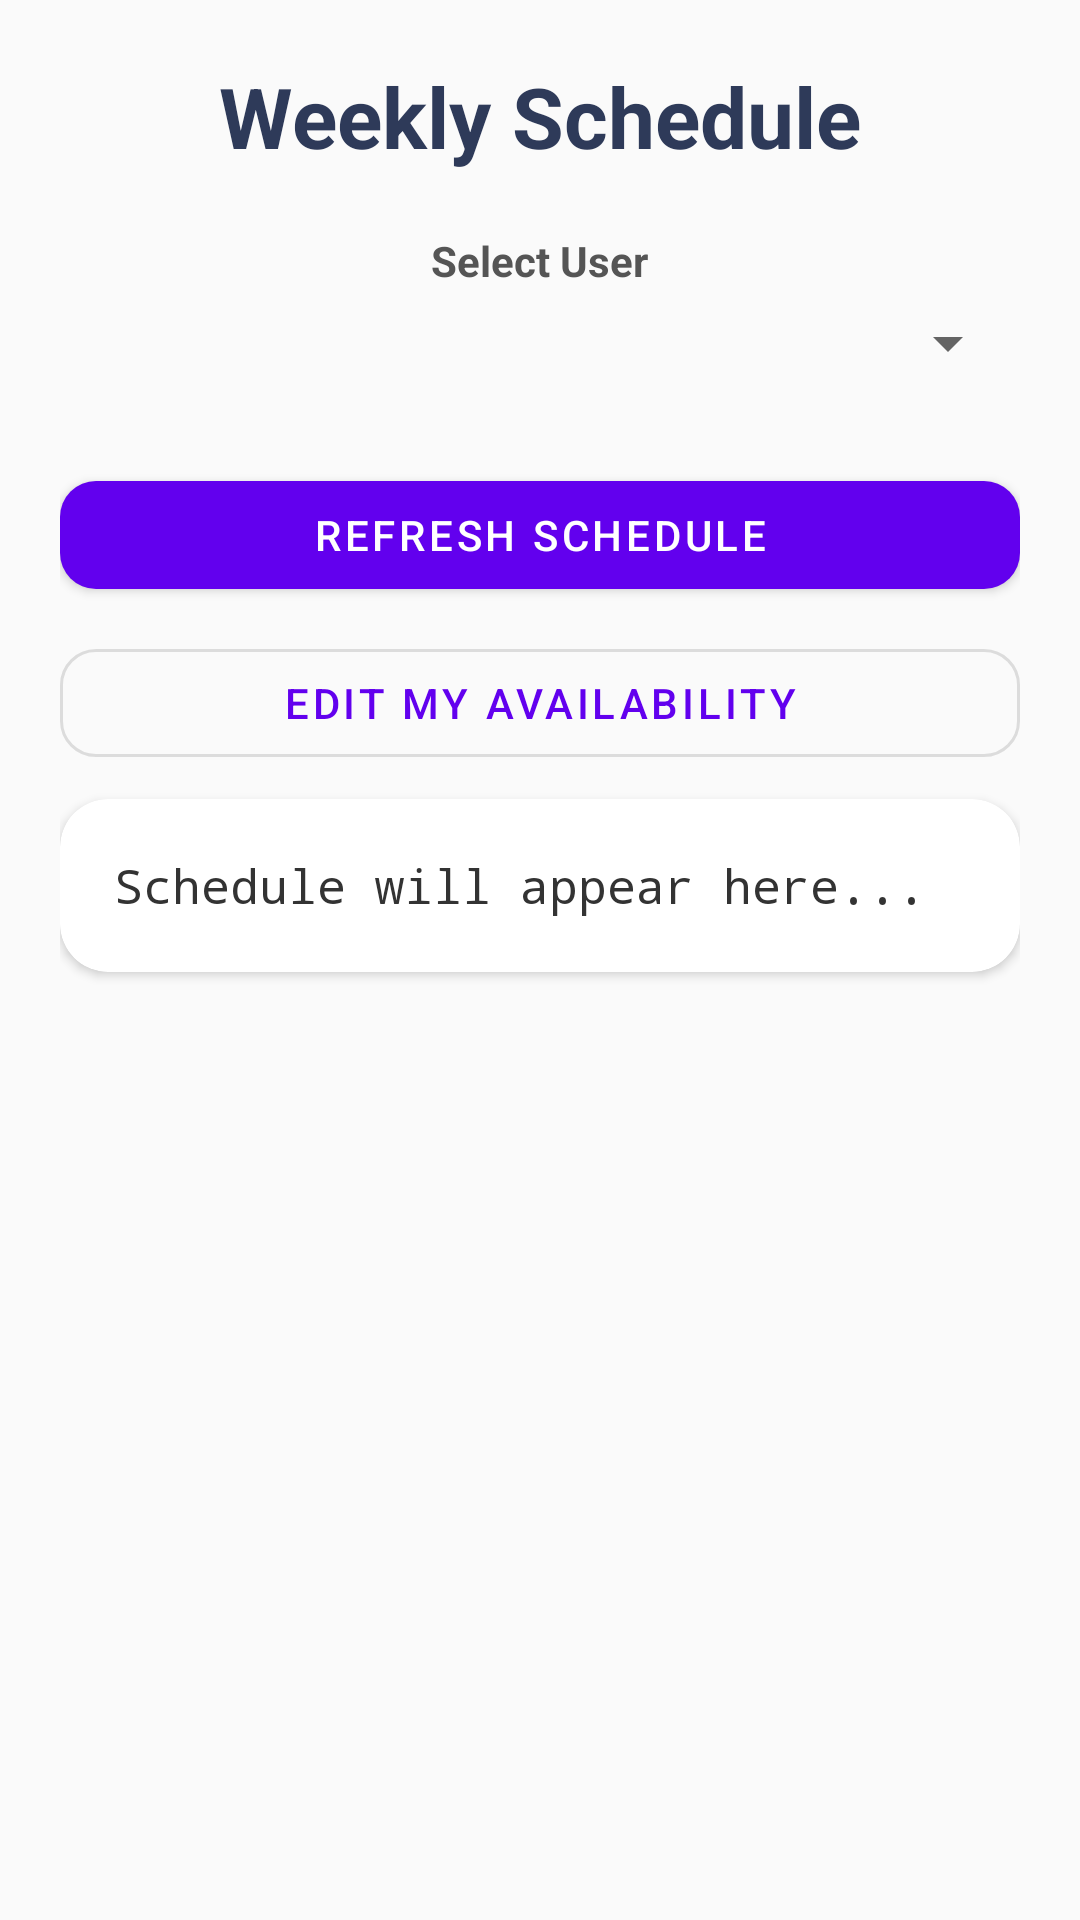

Layout XML and referenced resources for this Android screen:
<!-- AndroidManifest.xml: application theme Theme.CompanyLoginApp -->
<!-- res/layout/activity_schedule.xml -->
<?xml version="1.0" encoding="utf-8"?>
<ScrollView xmlns:android="http://schemas.android.com/apk/res/android"
    xmlns:app="http://schemas.android.com/apk/res-auto"
    android:id="@+id/schedule_scroll"
    android:layout_width="match_parent"
    android:layout_height="match_parent"
    android:padding="20dp"
    android:background="#FAFAFA">

    <LinearLayout
        android:id="@+id/schedule_container"
        android:layout_width="match_parent"
        android:layout_height="wrap_content"
        android:orientation="vertical"
        android:gravity="center_horizontal">

        
        <TextView
            android:id="@+id/schedule_title"
            android:layout_width="wrap_content"
            android:layout_height="wrap_content"
            android:text="Weekly Schedule"
            android:textSize="28sp"
            android:textStyle="bold"
            android:textColor="#2E3A59"
            android:layout_marginBottom="20dp" />

        
        <TextView
            android:layout_width="wrap_content"
            android:layout_height="wrap_content"
            android:text="Select User"
            android:textStyle="bold"
            android:textColor="#555555"
            android:layout_marginBottom="6dp" />

        
        <Spinner
            android:id="@+id/user_spinner"
            android:layout_width="match_parent"
            android:layout_height="wrap_content"
            android:layout_marginBottom="20dp" />

        
        <com.google.android.material.button.MaterialButton
            android:id="@+id/refresh_button"
            style="@style/Widget.MaterialComponents.Button"
            android:layout_width="match_parent"
            android:layout_height="wrap_content"
            android:text="Refresh Schedule"
            app:cornerRadius="12dp"
            android:layout_marginTop="8dp" />

        <com.google.android.material.button.MaterialButton
            android:id="@+id/edit_time_button"
            style="@style/Widget.MaterialComponents.Button.OutlinedButton"
            android:layout_width="match_parent"
            android:layout_height="wrap_content"
            android:text="Edit My Availability"
            app:cornerRadius="12dp"
            android:layout_marginTop="8dp" />

        <com.google.android.material.button.MaterialButton
            android:id="@+id/edit_schedule_button"
            style="@style/Widget.MaterialComponents.Button.OutlinedButton"
            android:layout_width="match_parent"
            android:layout_height="wrap_content"
            android:text="Edit Schedule"
            app:cornerRadius="12dp"
            android:layout_marginTop="8dp"
            android:layout_marginBottom="20dp"
            android:visibility="gone" />

        
        <androidx.cardview.widget.CardView
            android:layout_width="match_parent"
            android:layout_height="wrap_content"
            android:layout_marginTop="8dp"
            android:layout_marginBottom="24dp"
            android:elevation="6dp"
            android:backgroundTint="#FFFFFF"
            app:cardCornerRadius="16dp">

            <TextView
                android:id="@+id/schedule_display"
                android:layout_width="match_parent"
                android:layout_height="wrap_content"
                android:padding="18dp"
                android:text="Schedule will appear here..."
                android:textSize="16sp"
                android:textColor="#333333"
                android:lineSpacingExtra="8dp"
                android:typeface="monospace"
                android:gravity="top" />
        </androidx.cardview.widget.CardView>
    </LinearLayout>
</ScrollView>
<!-- resources referenced by this layout -->
<resources>
  <style name="Theme.CompanyLoginApp" parent="Theme.MaterialComponents.DayNight.NoActionBar">
          <item name="materialButtonStyle">@style/Widget.MaterialComponents.Button</item>
      </style>
</resources>
